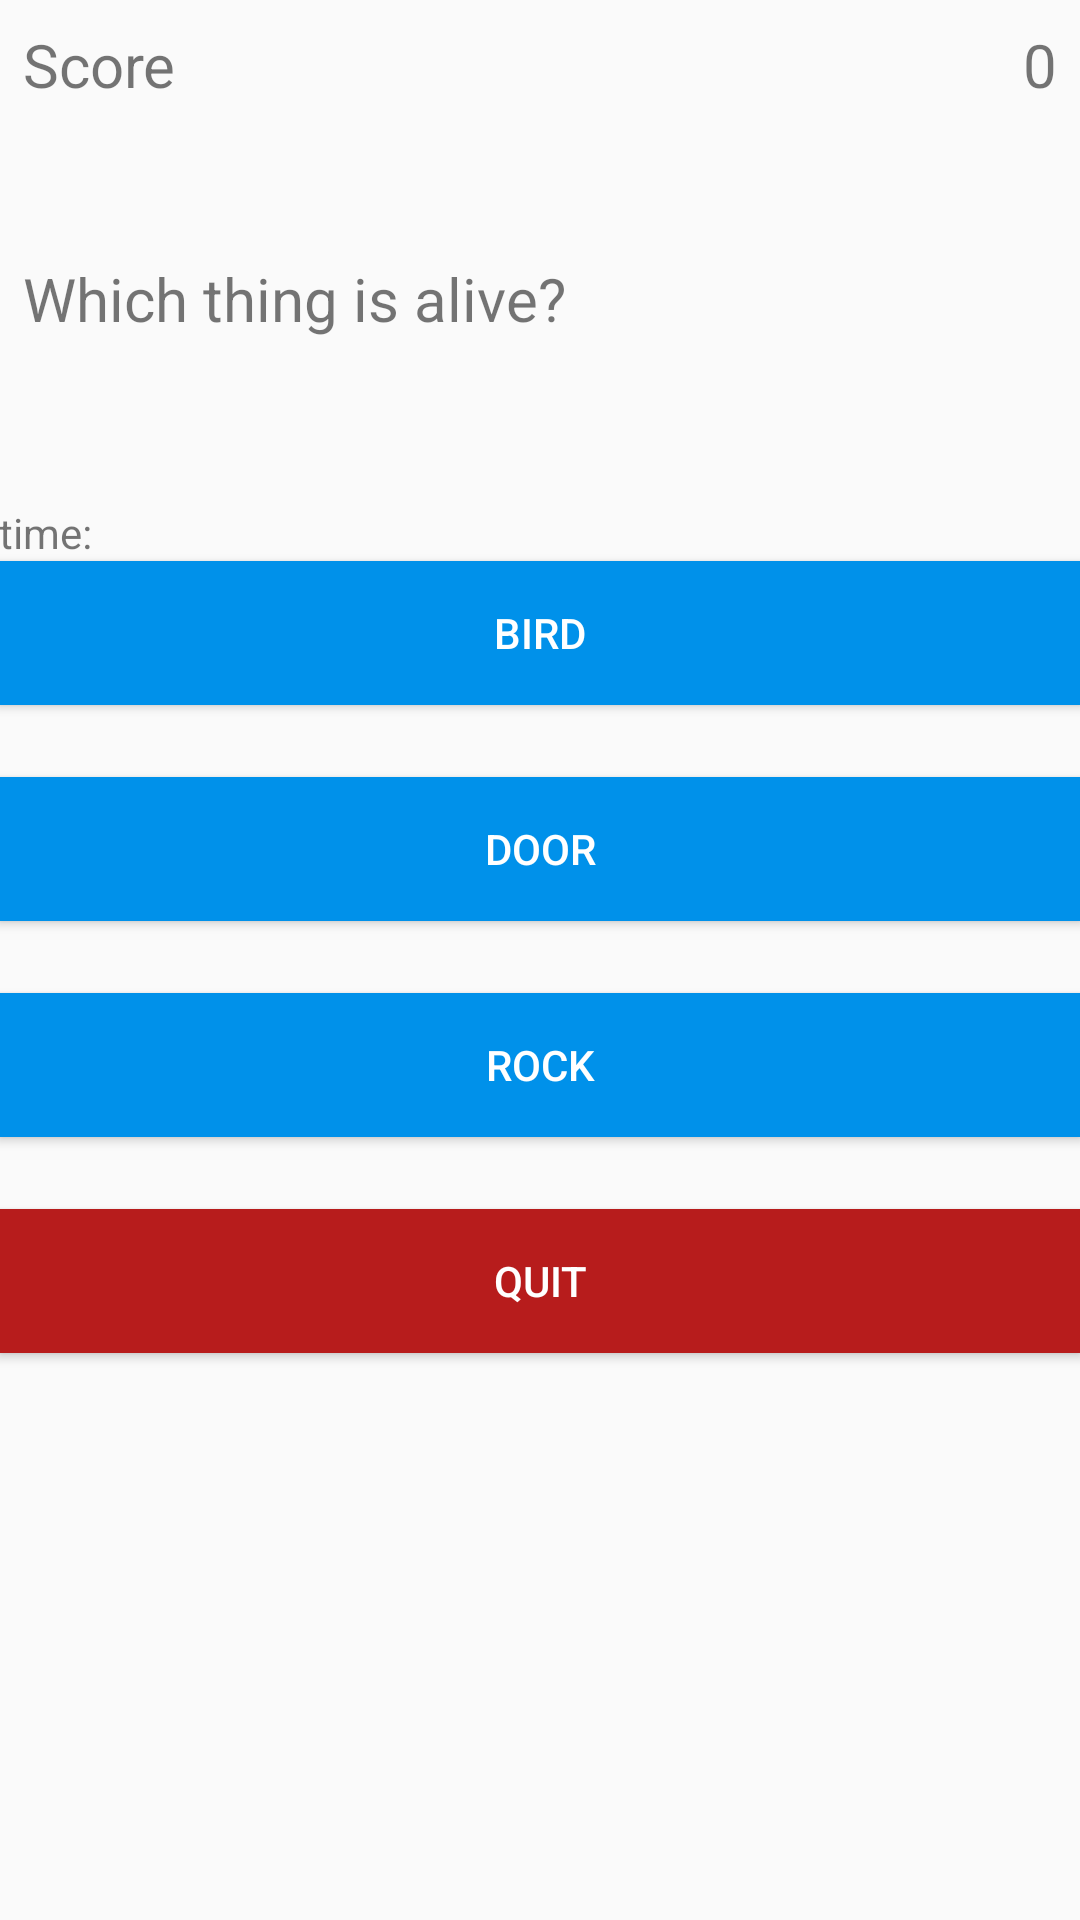

Reconstruct the res/layout file that produces this screen, plus the resources it refers to.
<!-- AndroidManifest.xml: application theme AppTheme -->
<!-- res/layout/activity_quiz.xml -->
<?xml version="1.0" encoding="utf-8"?>
<LinearLayout xmlns:android="http://schemas.android.com/apk/res/android"
    xmlns:tools="http://schemas.android.com/tools"
    android:id="@+id/activity_quiz"
    android:layout_width="match_parent"
    android:layout_height="wrap_content"
    android:paddingBottom="@dimen/activity_vertical_margin"
    android:paddingLeft="@dimen/activity_horizontal_margin"
    android:paddingRight="@dimen/activity_horizontal_margin"
    android:paddingTop="@dimen/activity_vertical_margin"
    android:orientation="vertical"
    tools:context="de.android.shendron.osio.QuizActivity">

    <RelativeLayout
        android:layout_width="match_parent"
        android:layout_height="wrap_content"
        android:padding="8dp"
        android:layout_marginBottom="35dp"
        >

        <TextView
            android:layout_width="wrap_content"
            android:layout_height="wrap_content"
            android:text="Score"
            android:textSize="20sp"
            android:layout_alignParentLeft="true"
            android:id="@+id/score_text"/>

        <TextView
            android:layout_width="wrap_content"
            android:layout_height="wrap_content"
            android:id="@+id/score"
            android:layout_alignParentRight="true"
            android:text="0"
            android:textSize="20sp" />

    </RelativeLayout>


    <TextView
        android:layout_width="match_parent"
        android:layout_height="70dp"
        android:text="Which thing is alive?"
        android:textSize="20sp"
        android:padding="8dp"
        android:layout_marginBottom="20dp"
        android:id="@+id/question"/>

    <TextView
        android:layout_width="wrap_content"
        android:layout_height="wrap_content"
        android:text="time:"
        android:id="@+id/time"
        />


    <Button
        android:layout_width="match_parent"
        android:layout_height="wrap_content"
        android:text="bird"
        android:background="#0091EA"
        android:textColor="#fff"
        android:padding="8dp"
        android:layout_marginBottom="24dp"
        android:id="@+id/choice1"/>

    <Button
        android:layout_width="match_parent"
        android:layout_height="wrap_content"
        android:text="door"
        android:background="#0091EA"
        android:textColor="#fff"
        android:padding="8dp"
        android:layout_marginBottom="24dp"
        android:id="@+id/choice2"/>

    <Button
        android:layout_width="match_parent"
        android:layout_height="wrap_content"
        android:text="rock"
        android:background="#0091EA"
        android:textColor="#fff"
        android:padding="8dp"
        android:layout_marginBottom="24dp"
        android:id="@+id/choice3"/>

    <Button
        android:layout_width="match_parent"
        android:layout_height="wrap_content"
        android:text="quit"
        android:background="#B71C1C"
        android:textColor="#fff"
        android:padding="8dp"
        android:layout_marginBottom="24dp"
        android:id="@+id/quit"/>



</LinearLayout>
<!-- resources referenced by this layout -->
<resources>
  <style name="AppTheme" parent="Theme.AppCompat.Light.DarkActionBar">
          
          <item name="colorPrimary">@color/colorPrimary</item>
          <item name="colorPrimaryDark">@color/colorPrimaryDark</item>
          <item name="colorAccent">@color/colorAccent</item>
      </style>
  <color name="colorPrimary">#3F51B5</color>
  <color name="colorPrimaryDark">#303F9F</color>
  <color name="colorAccent">#FF4081</color>
</resources>
